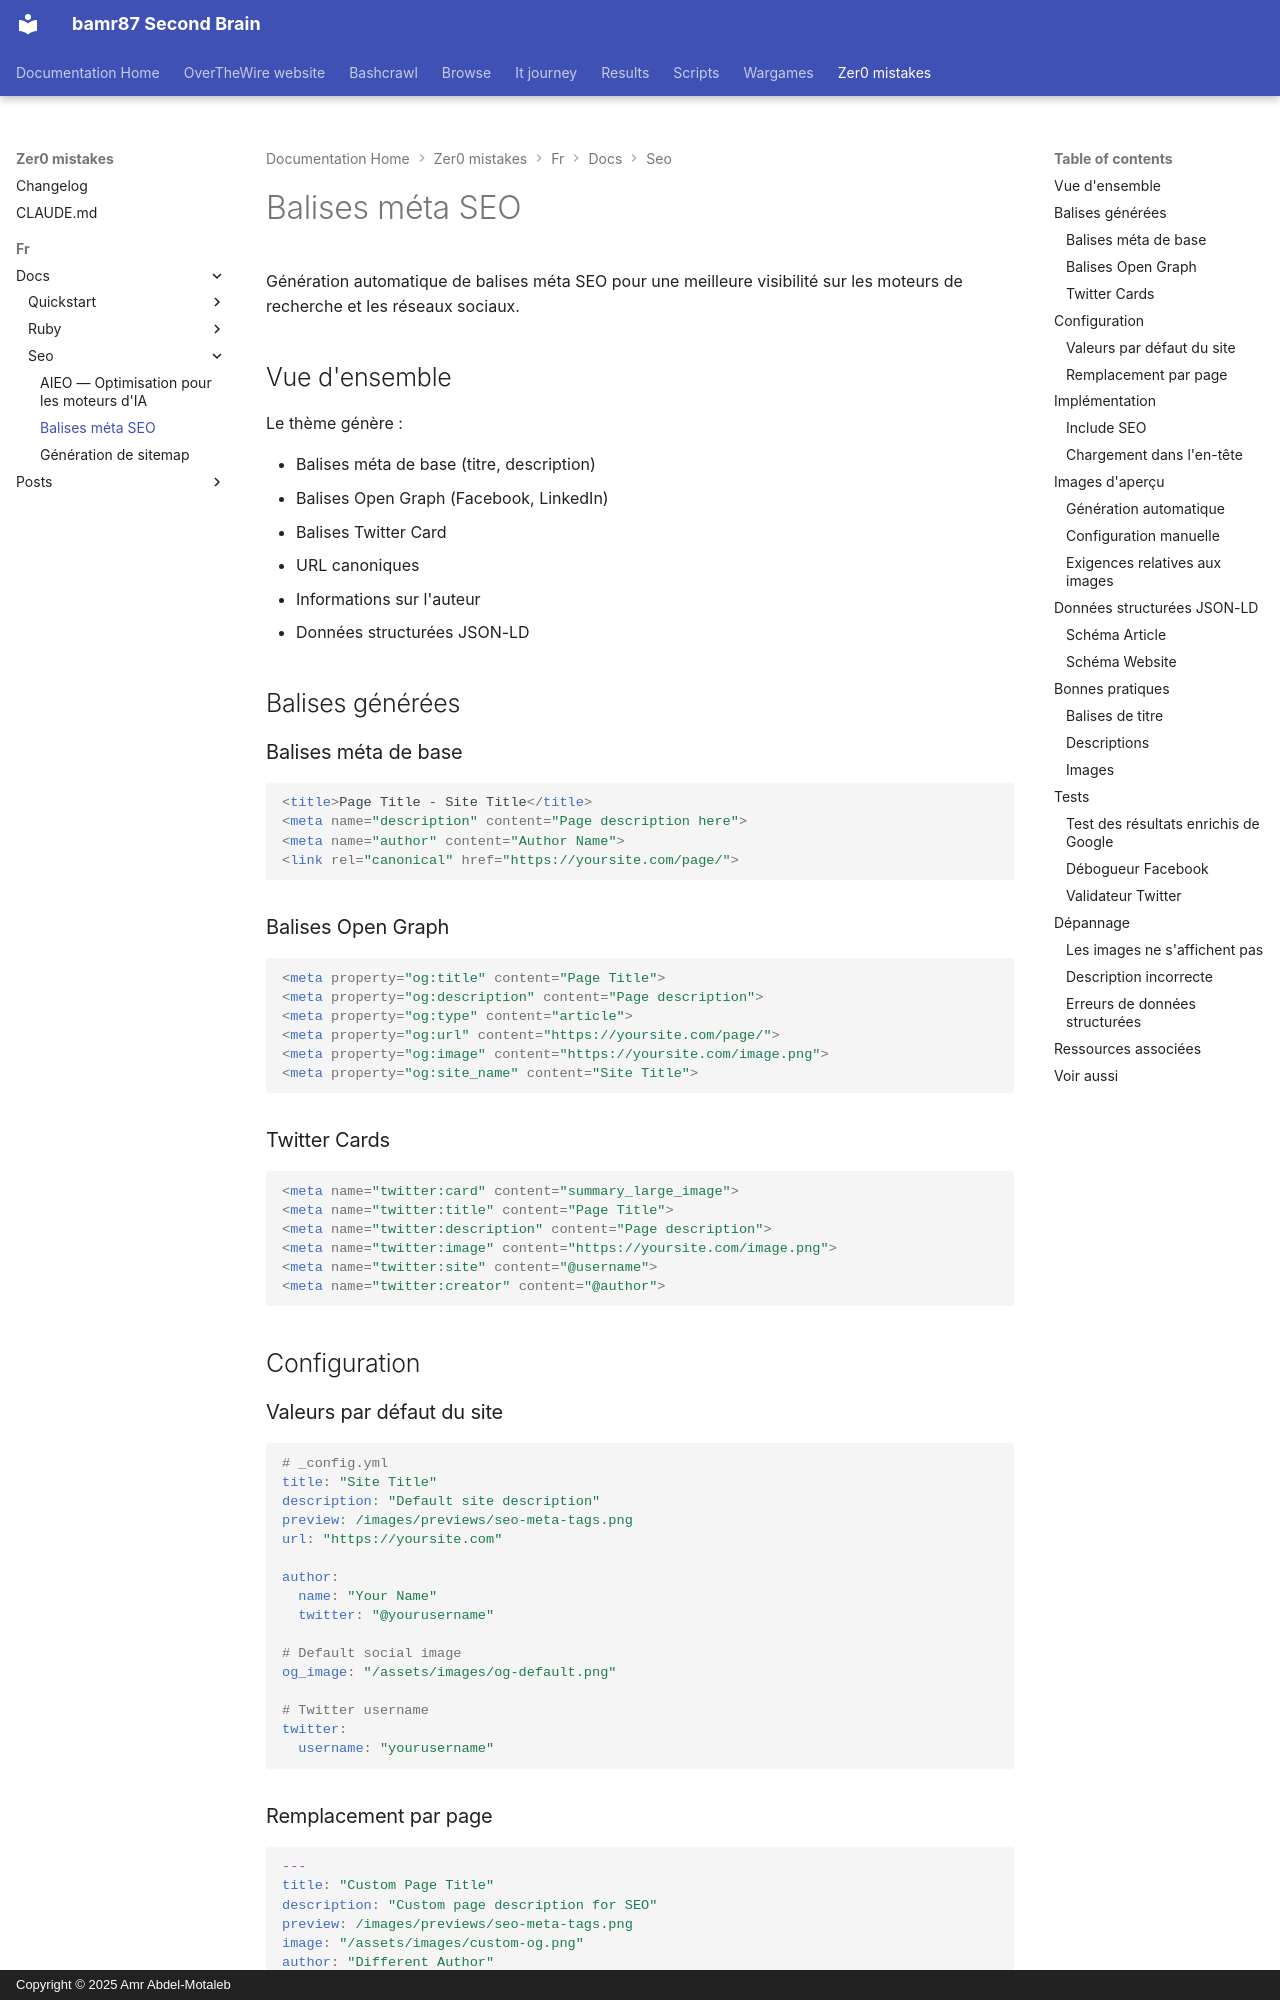

repository: bamr87/README · page: zer0-mistakes/fr/docs/seo/meta-tags/index.html · generator: mkdocs · copyright: Copyright © 2025 Amr Abdel-Motaleb

---
categories:
- docs
- seo
description: Génération complète des balises méta SEO incluant Open Graph, Twitter
  Cards et les données structurées JSON-LD.
difficulty: intermediate
estimated_reading_time: 15 minutes
lang: fr
lastmod: 2026-04-18 19:30:02+00:00
layout: default
machine_translated: true
permalink: /fr/docs/seo/meta-tags/
preview: /images/previews/seo-meta-tags.png
sidebar:
  nav: docs
source_file: fr/docs/seo/meta-tags.md
source_repo: bamr87/zer0-mistakes
source_url: https://github.com/bamr87/zer0-mistakes/blob/main/fr/docs/seo/meta-tags.md
tags:
- seo
- meta
- opengraph
- twitter-cards
title: Balises méta SEO
translated_from_sha: 697066a7bd7f
translation_of: pages/_docs/seo/meta-tags.md
translation_source_url: /docs/seo/meta-tags/
---

# Balises méta SEO

Génération automatique de balises méta SEO pour une meilleure visibilité sur les moteurs de recherche et les réseaux sociaux.

## Vue d'ensemble

Le thème génère :

- Balises méta de base (titre, description)
- Balises Open Graph (Facebook, LinkedIn)
- Balises Twitter Card
- URL canoniques
- Informations sur l'auteur
- Données structurées JSON-LD

## Balises générées

### Balises méta de base

```html
<title>Page Title - Site Title</title>
<meta name="description" content="Page description here">
<meta name="author" content="Author Name">
<link rel="canonical" href="https://yoursite.com/page/">
```

### Balises Open Graph

```html
<meta property="og:title" content="Page Title">
<meta property="og:description" content="Page description">
<meta property="og:type" content="article">
<meta property="og:url" content="https://yoursite.com/page/">
<meta property="og:image" content="https://yoursite.com/image.png">
<meta property="og:site_name" content="Site Title">
```

### Twitter Cards

```html
<meta name="twitter:card" content="summary_large_image">
<meta name="twitter:title" content="Page Title">
<meta name="twitter:description" content="Page description">
<meta name="twitter:image" content="https://yoursite.com/image.png">
<meta name="twitter:site" content="@username">
<meta name="twitter:creator" content="@author">
```

## Configuration
